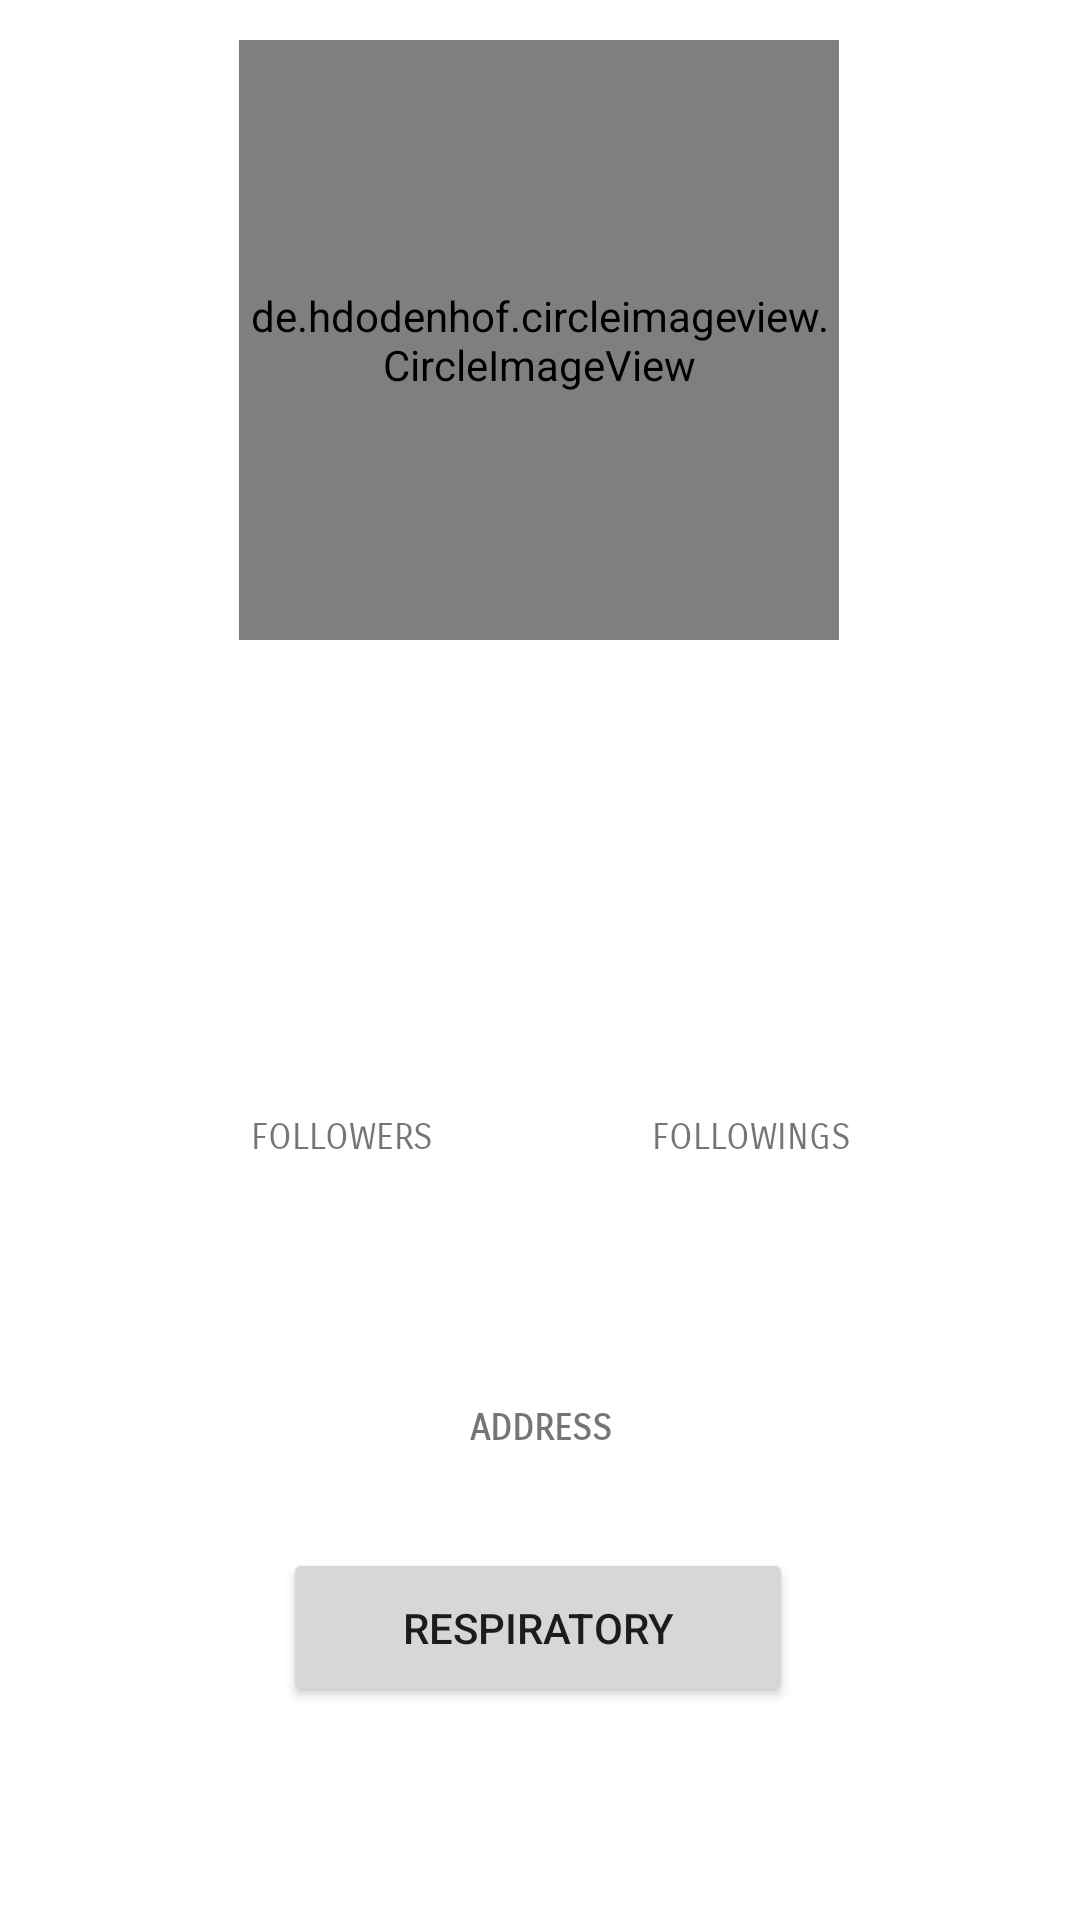

This screen was rendered from an Android layout file. Write that file and the resources it references.
<!-- AndroidManifest.xml: application theme Theme.GitHubUser -->
<!-- res/layout/activity_detail.xml -->
<?xml version="1.0" encoding="utf-8"?>

<LinearLayout
    xmlns:android="http://schemas.android.com/apk/res/android"
    xmlns:app="http://schemas.android.com/apk/res-auto"
    xmlns:tools="http://schemas.android.com/tools"
    android:id="@+id/profile"
android:layout_width="match_parent"
android:layout_height="match_parent">


    <androidx.constraintlayout.widget.ConstraintLayout
        android:layout_width="match_parent"
        android:layout_height="match_parent"
        tools:layout_editor_absoluteX="0dp"
        tools:layout_editor_absoluteY="-83dp">

        <de.hdodenhof.circleimageview.CircleImageView
            android:id="@+id/for_photo"
            android:layout_width="200dp"
            android:layout_height="200dp"
            app:civ_border_color="@color/purple_200"
            app:civ_border_width="2dp"
            app:layout_constraintBottom_toBottomOf="parent"
            app:layout_constraintEnd_toEndOf="parent"
            app:layout_constraintHorizontal_bias="0.497"
            app:layout_constraintStart_toStartOf="parent"
            app:layout_constraintTop_toTopOf="parent"
            app:layout_constraintVertical_bias="0.03" />

        <TextView
            android:id="@+id/for_name"
            android:layout_width="296dp"
            android:layout_height="55dp"
            android:fontFamily="sans-serif-smallcaps"
            android:textAlignment="center"
            android:textColor="@color/purple_500"
            android:textSize="24sp"
            android:textStyle="bold"
            app:layout_constraintBottom_toBottomOf="parent"
            app:layout_constraintEnd_toEndOf="parent"
            app:layout_constraintHorizontal_bias="0.495"
            app:layout_constraintStart_toStartOf="parent"
            app:layout_constraintTop_toBottomOf="@+id/for_photo"
            app:layout_constraintVertical_bias="0.052" />

        <TextView
            android:id="@+id/for_desc"
            android:layout_width="293dp"
            android:layout_height="46dp"
            android:layout_marginBottom="240dp"
            android:fontFamily="monospace"
            android:textAlignment="center"
            android:textColor="@color/purple_700"
            android:textSize="15sp"
            app:layout_constraintBottom_toBottomOf="parent"
            app:layout_constraintEnd_toEndOf="parent"
            app:layout_constraintHorizontal_bias="0.483"
            app:layout_constraintStart_toStartOf="parent"
            app:layout_constraintTop_toBottomOf="@+id/for_name"
            app:layout_constraintVertical_bias="0.0" />

        <TextView
            android:id="@+id/for_following"
            android:layout_width="149dp"
            android:layout_height="22dp"
            android:layout_marginTop="16dp"
            android:fontFamily="sans-serif-smallcaps"
            android:textAlignment="center"
            android:textColor="@color/purple_200"
            android:textSize="12sp"
            android:textStyle="bold"
            app:layout_constraintEnd_toEndOf="parent"
            app:layout_constraintHorizontal_bias="0.41"
            app:layout_constraintStart_toEndOf="@+id/for_followers"
            app:layout_constraintTop_toBottomOf="@+id/for_desc" />

        <TextView
            android:id="@+id/for_followers"
            android:layout_width="149dp"
            android:layout_height="22dp"
            android:layout_marginTop="16dp"
            android:fontFamily="sans-serif-smallcaps"
            android:textAlignment="center"
            android:textColor="@color/purple_200"
            android:textSize="12sp"
            android:textStyle="bold"
            app:layout_constraintEnd_toEndOf="parent"
            app:layout_constraintHorizontal_bias="0.152"
            app:layout_constraintStart_toStartOf="parent"
            app:layout_constraintTop_toBottomOf="@+id/for_desc" />

        <TextView
            android:id="@+id/followers"
            android:layout_width="148dp"
            android:layout_height="20dp"
            android:layout_marginStart="40dp"
            android:fontFamily="sans-serif-smallcaps"
            android:text="@string/follower"
            android:textAlignment="center"
            android:textSize="12sp"
            app:layout_constraintBottom_toBottomOf="parent"
            app:layout_constraintStart_toStartOf="parent"
            app:layout_constraintTop_toBottomOf="@+id/for_followers"
            app:layout_constraintVertical_bias="0.0" />


        <TextView
            android:id="@+id/following"
            android:layout_width="149dp"
            android:layout_height="18dp"
            android:fontFamily="sans-serif-smallcaps"
            android:text="@string/following"
            android:textAlignment="center"
            android:textSize="12sp"
            app:layout_constraintBottom_toBottomOf="parent"
            app:layout_constraintEnd_toEndOf="parent"
            app:layout_constraintHorizontal_bias="0.834"
            app:layout_constraintStart_toStartOf="parent"
            app:layout_constraintTop_toBottomOf="@+id/for_following"
            app:layout_constraintVertical_bias="0.0" />


        <ImageView
            android:id="@+id/for_logo"
            android:layout_width="68dp"
            android:layout_height="63dp"
            app:layout_constraintBottom_toTopOf="@+id/btn_respiratory"
            app:layout_constraintEnd_toEndOf="parent"
            app:layout_constraintHorizontal_bias="0.498"
            app:layout_constraintStart_toStartOf="parent"
            app:layout_constraintTop_toBottomOf="@+id/for_desc"
            app:layout_constraintVertical_bias="0.486" />

        <TextView
            android:id="@+id/for_company"
            android:layout_width="223dp"
            android:layout_height="36dp"
            android:fontFamily="sans-serif-smallcaps"
            android:text="ADDRESS"
            android:textAlignment="center"
            android:textSize="12sp"
            android:textStyle="bold"
            app:layout_constraintBottom_toTopOf="@+id/btn_respiratory"
            app:layout_constraintEnd_toEndOf="parent"
            app:layout_constraintStart_toStartOf="parent"
            app:layout_constraintTop_toBottomOf="@+id/for_logo"
            app:layout_constraintVertical_bias="0.551" />

        <Button
            android:id="@+id/btn_respiratory"
            android:layout_width="170dp"
            android:layout_height="53dp"
            android:text="@string/respiratory"
            app:layout_constraintBottom_toBottomOf="parent"
            app:layout_constraintEnd_toEndOf="parent"
            app:layout_constraintHorizontal_bias="0.497"
            app:layout_constraintStart_toStartOf="parent"
            app:layout_constraintTop_toTopOf="parent"
            app:layout_constraintVertical_bias="0.879" />


    </androidx.constraintlayout.widget.ConstraintLayout>

</LinearLayout>
<!-- resources referenced by this layout -->
<resources>
  <color name="purple_200">#FFBB86FC</color>
  <color name="purple_500">#FF6200EE</color>
  <color name="purple_700">#FF3700B3</color>
  <string name="follower">FOLLOWERS</string>
  <string name="following">FOLLOWINGS</string>
  <string name="respiratory">Respiratory</string>
  <style name="Theme.GitHubUser" parent="Theme.MaterialComponents.DayNight.DarkActionBar">
          
          <item name="colorPrimary">@color/purple_500</item>
          <item name="colorPrimaryVariant">@color/purple_700</item>
          <item name="colorOnPrimary">@color/white</item>
          
          <item name="colorSecondary">@color/teal_200</item>
          <item name="colorSecondaryVariant">@color/teal_700</item>
          <item name="colorOnSecondary">@color/black</item>
          
          <item name="android:statusBarColor" tools:targetApi="l">?attr/colorPrimaryVariant</item>
          
      </style>
  <color name="white">#FFFFFFFF</color>
  <color name="teal_200">#FF03DAC5</color>
  <color name="teal_700">#118DB3</color>
  <color name="black">#FF000000</color>
</resources>
